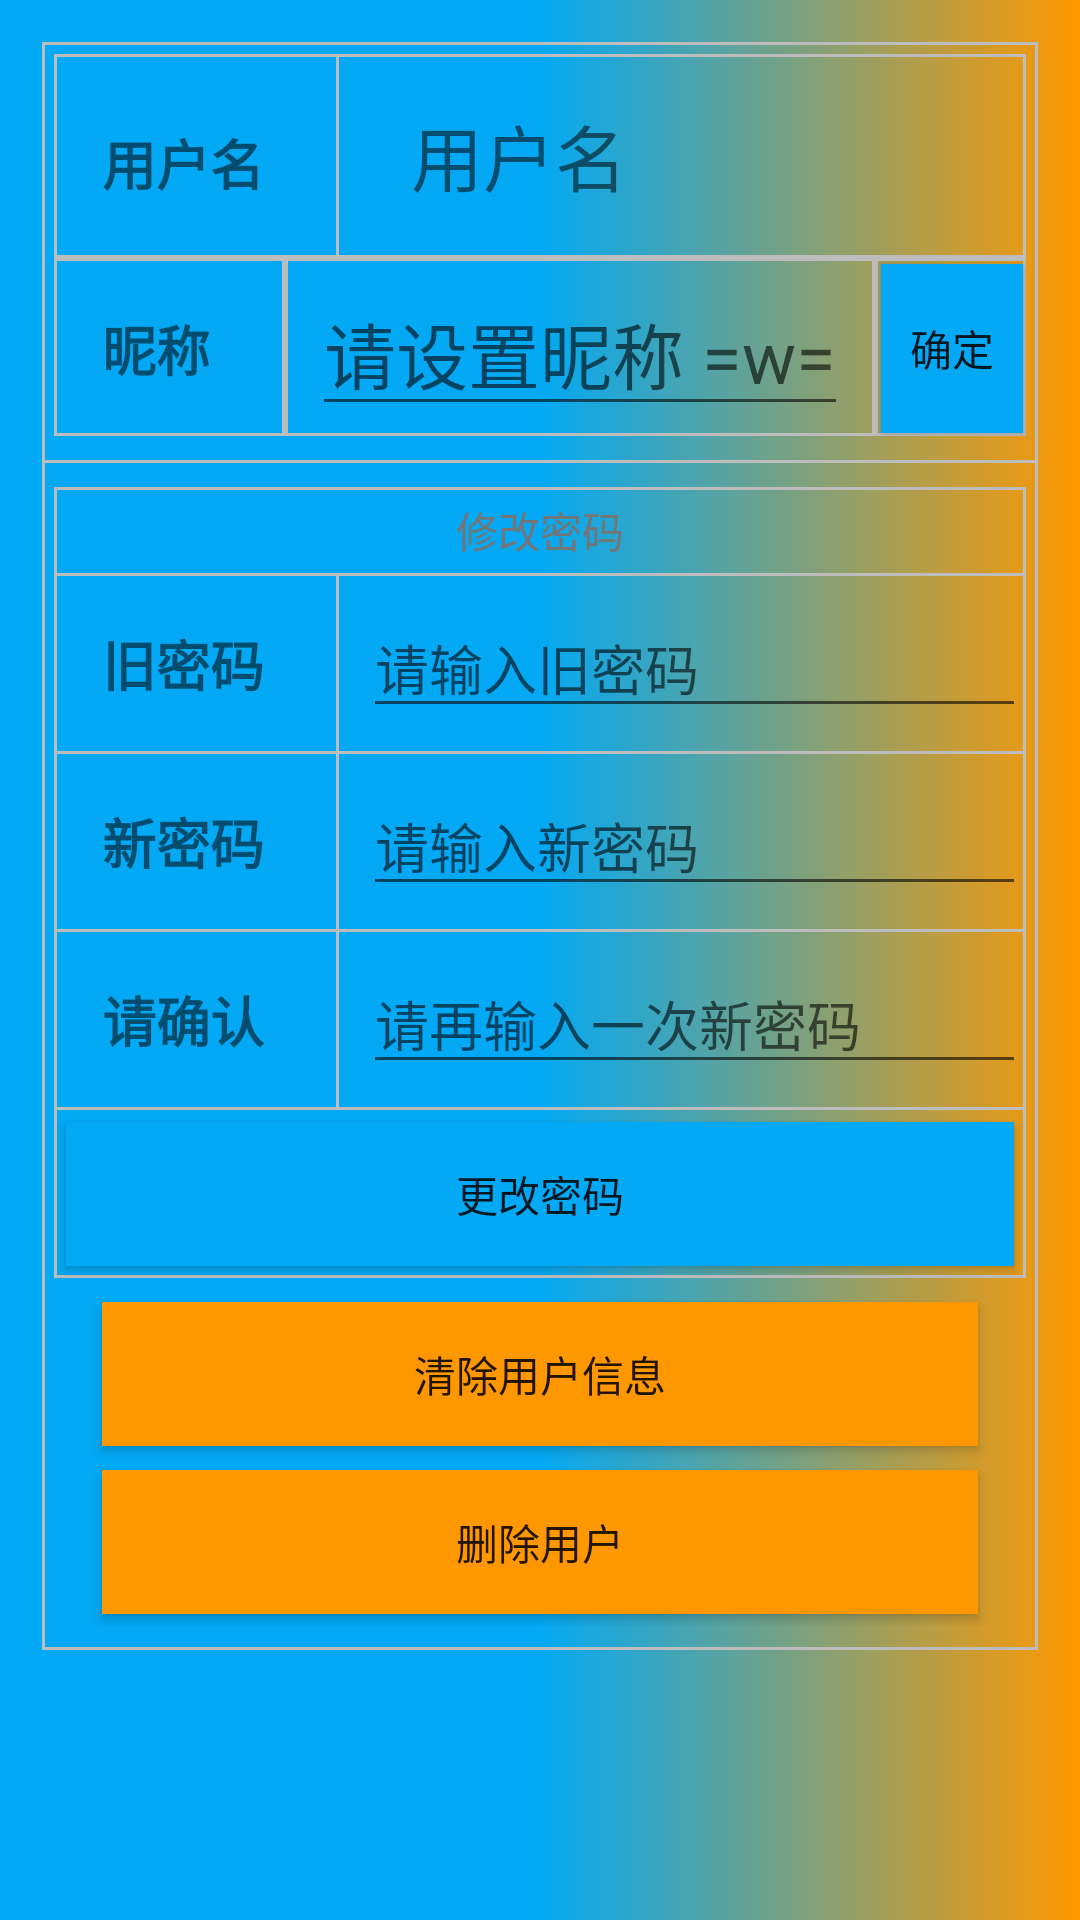

The Android layout XML behind this screen, and the referenced resources:
<!-- AndroidManifest.xml: application theme AppTheme -->
<!-- res/layout/fragment_user_setting.xml -->
<FrameLayout xmlns:android="http://schemas.android.com/apk/res/android"
             xmlns:tools="http://schemas.android.com/tools"
             android:id="@+id/user_setting_layout"
             android:layout_width="match_parent"
             android:layout_height="match_parent"
             android:background="@drawable/setting_bg"
             tools:context="com.binzeefox.materialdesignpasswordcollecter.fragment.UserSettingFragment">


    <LinearLayout
            android:layout_margin="14dp"
            android:orientation="vertical"
            android:background="@drawable/outerline"
            android:layout_width="match_parent" android:layout_height="wrap_content">

        <include layout="@layout/setting_header"/>

        <View android:background="@color/colorDivider"
              android:layout_marginTop="4dp" android:layout_marginBottom="4dp"
              android:layout_width="match_parent" android:layout_height="1dp"/>

        <include layout="@layout/setting_body"/>

        <LinearLayout
                android:orientation="vertical"
                android:layout_marginLeft="16dp" android:layout_marginRight="16dp"
                android:layout_marginBottom="8dp"
                android:layout_width="match_parent" android:layout_height="match_parent">
            <Button
                    android:id="@+id/setting_bt_clean"
                    android:text="清除用户信息"
                    android:layout_margin="4dp"
                    android:background="@drawable/buttonbg_alert"
                    android:layout_width="match_parent" android:layout_height="wrap_content"/>
            <Button
                    android:id="@+id/setting_bt_delete"
                    android:text="删除用户"
                    android:layout_margin="4dp"
                    android:background="@drawable/buttonbg_alert"
                    android:layout_width="match_parent" android:layout_height="wrap_content"/>
        </LinearLayout>
    </LinearLayout>

</FrameLayout>
<!-- res/layout/setting_header.xml (included above) -->
<?xml version="1.0" encoding="utf-8"?>
<LinearLayout xmlns:android="http://schemas.android.com/apk/res/android"
              android:orientation="vertical"
              android:layout_margin="4dp"
              android:background="@drawable/outerline"
              android:layout_width="match_parent"
              android:layout_height="wrap_content">

    <LinearLayout android:layout_width="match_parent" android:layout_height="wrap_content">

        <TextView
                android:text="用户名"
                android:layout_margin="16dp"
                android:textStyle="bold"
                android:textSize="18sp"
                android:layout_width="wrap_content" android:layout_height="wrap_content"/>

        <View android:background="@color/colorDivider"
                android:layout_marginLeft="8dp" android:layout_marginRight="8dp"
              android:layout_width="1dp" android:layout_height="match_parent"/>

        <TextView
                android:id="@+id/setting_username"
                android:textSize="24sp"
                android:layout_margin="16dp"
                android:text="用户名"
                android:layout_width="wrap_content" android:layout_height="wrap_content"/>
    </LinearLayout>

    <View android:layout_width="match_parent" android:layout_height="2dp"
          android:background="@color/colorDivider"/>

    <LinearLayout android:layout_width="match_parent" android:layout_height="wrap_content">

        <TextView
                android:layout_gravity="center"
                android:text="昵称"
                android:layout_margin="16dp"
                android:textSize="18sp"
                android:textStyle="bold"
                android:layout_width="wrap_content" android:layout_height="wrap_content"/>

        <View android:background="@color/colorDivider"
              android:layout_marginLeft="8dp" android:layout_marginRight="8dp"
              android:layout_width="2dp" android:layout_height="match_parent"/>

        <EditText
                android:id="@+id/setting_nickname"
                android:layout_gravity="center"
                android:gravity="center"
                android:hint="请设置昵称 =w="
                android:textSize="24sp"
                android:textColor="@color/colorAccent"
                android:layout_width="wrap_content" android:layout_height="wrap_content"/>

        <View android:background="@color/colorDivider"
              android:layout_marginLeft="8dp"
              android:layout_width="2dp" android:layout_height="match_parent"/>

        <Button
                android:layout_margin="1dp"
                android:id="@+id/setting_set_nickname"
                android:background="@drawable/buttonbg"
                android:text="确定"
                android:layout_width="match_parent" android:layout_height="match_parent"/>
    </LinearLayout>

</LinearLayout>
<!-- res/layout/setting_body.xml (included above) -->
<?xml version="1.0" encoding="utf-8"?>
<LinearLayout xmlns:android="http://schemas.android.com/apk/res/android"
              android:orientation="vertical"
              android:layout_margin="4dp"
              android:background="@drawable/outerline"
              android:layout_width="match_parent"
              android:layout_height="wrap_content">

    <TextView
            android:text="修改密码"
            android:textSize="14sp"
            android:gravity="center"
            android:padding="4dp"
            android:textColor="@color/colorSecondaryText"
            android:layout_width="match_parent" android:layout_height="wrap_content"/>

    <View android:layout_width="match_parent" android:layout_height="1dp"
          android:background="@color/colorDivider"/>

    <LinearLayout android:layout_width="match_parent" android:layout_height="wrap_content">

        <TextView
                android:layout_margin="16dp"
                android:layout_gravity="center"
                android:textSize="18sp"
                android:textStyle="bold"
                android:text="旧密码"
                android:layout_width="wrap_content" android:layout_height="wrap_content"/>

        <View android:background="@color/colorDivider"
              android:layout_marginLeft="8dp" android:layout_marginRight="8dp"
              android:layout_width="1dp" android:layout_height="match_parent"/>

        <EditText
                android:id="@+id/setting_password_old"
                android:hint="请输入旧密码"
                android:inputType="textPassword"
                android:layout_gravity="center"
                android:layout_width="match_parent" android:layout_height="wrap_content"/>
    </LinearLayout>

    <View android:layout_width="match_parent" android:layout_height="1dp"
          android:background="@color/colorDivider"/>

    <LinearLayout android:layout_width="match_parent" android:layout_height="wrap_content">

        <TextView
                android:layout_margin="16dp"
                android:layout_gravity="center"
                android:textSize="18sp"
                android:textStyle="bold"
                android:text="新密码"
                android:layout_width="wrap_content" android:layout_height="wrap_content"/>

        <View android:background="@color/colorDivider"
              android:layout_marginLeft="8dp" android:layout_marginRight="8dp"
              android:layout_width="1dp" android:layout_height="match_parent"/>

        <EditText
                android:id="@+id/setting_password_new"
                android:hint="请输入新密码"
                android:inputType="textPassword"
                android:layout_gravity="center"
                android:layout_width="match_parent" android:layout_height="wrap_content"/>
    </LinearLayout>

    <View android:layout_width="match_parent" android:layout_height="1dp"
          android:background="@color/colorDivider"/>

    <LinearLayout android:layout_width="match_parent" android:layout_height="wrap_content">

        <TextView
                android:layout_margin="16dp"
                android:layout_gravity="center"
                android:textSize="18sp"
                android:textStyle="bold"
                android:text="请确认"
                android:layout_width="wrap_content" android:layout_height="wrap_content"/>

        <View android:background="@color/colorDivider"
              android:layout_marginLeft="8dp" android:layout_marginRight="8dp"
              android:layout_width="1dp" android:layout_height="match_parent"/>

        <EditText
                android:id="@+id/setting_password_confirm"
                android:hint="请再输入一次新密码"
                android:inputType="textPassword"
                android:layout_gravity="center"
                android:layout_width="match_parent" android:layout_height="wrap_content"/>
    </LinearLayout>

    <View android:layout_width="match_parent" android:layout_height="1dp"
          android:background="@color/colorDivider"/>

    <RelativeLayout android:layout_width="match_parent" android:layout_height="wrap_content">

        <Button
                android:id="@+id/bt_change_password"
                android:background="@drawable/buttonbg"
                android:layout_margin="4dp"
                android:text="更改密码"
                android:layout_width="match_parent" android:layout_height="wrap_content"/>
    </RelativeLayout>


</LinearLayout>
<!-- resources referenced by this layout -->
<resources>
  <color name="colorAccent">#FF9800</color>
  <color name="colorDivider">#BDBDBD</color>
  <color name="colorSecondaryText">#757575</color>
  <!-- drawable buttonbg (drawable) -->
  <?xml version="1.0" encoding="utf-8"?>
    
  <selector xmlns:android="http://schemas.android.com/apk/res/android">  
                
              <item android:state_pressed="true">  
                  <shape>  
                 
              <solid android:color="@color/colorPrimaryDark" />
  
          </shape>  
              </item>  
                
              <item>  
          <shape>  
                  <solid android:color="@color/colorPrimary" />
              </shape>
      </item>  
          </selector>
  <!-- drawable buttonbg_alert (drawable) -->
  <?xml version="1.0" encoding="utf-8"?>
  <selector xmlns:android="http://schemas.android.com/apk/res/android">
      
      <item android:state_pressed="true">
          <shape>
              
              <solid android:color="#ff6d00" />
  
          </shape>
      </item>
      
      <item>
          <shape>
              <solid android:color="@color/colorAccent" />
          </shape>
      </item>
  </selector>
  <!-- drawable outerline (drawable) -->
  <?xml version="1.0" encoding="utf-8"?>
  <shape xmlns:android="http://schemas.android.com/apk/res/android">
  
      <stroke android:color="@color/colorDivider" android:width="1dp"/>
  </shape>
  <!-- drawable setting_bg (drawable) -->
  <?xml version="1.0" encoding="utf-8"?>
  <shape xmlns:android="http://schemas.android.com/apk/res/android">
  
      <gradient android:startColor="@color/colorPrimary" android:centerColor="@color/colorPrimary" android:endColor="@color/colorAccent"
                android:angle="0"/>
  </shape>
  <style name="AppTheme" parent="Theme.AppCompat.Light.NoActionBar">
          
          <item name="colorPrimary">@color/colorPrimary</item>
          <item name="colorPrimaryDark">@color/colorPrimaryDark</item>
          <item name="colorAccent">@color/colorAccent</item>
      </style>
  <color name="colorPrimaryDark">#0288D1</color>
  <color name="colorPrimary">#03A9F4</color>
</resources>
